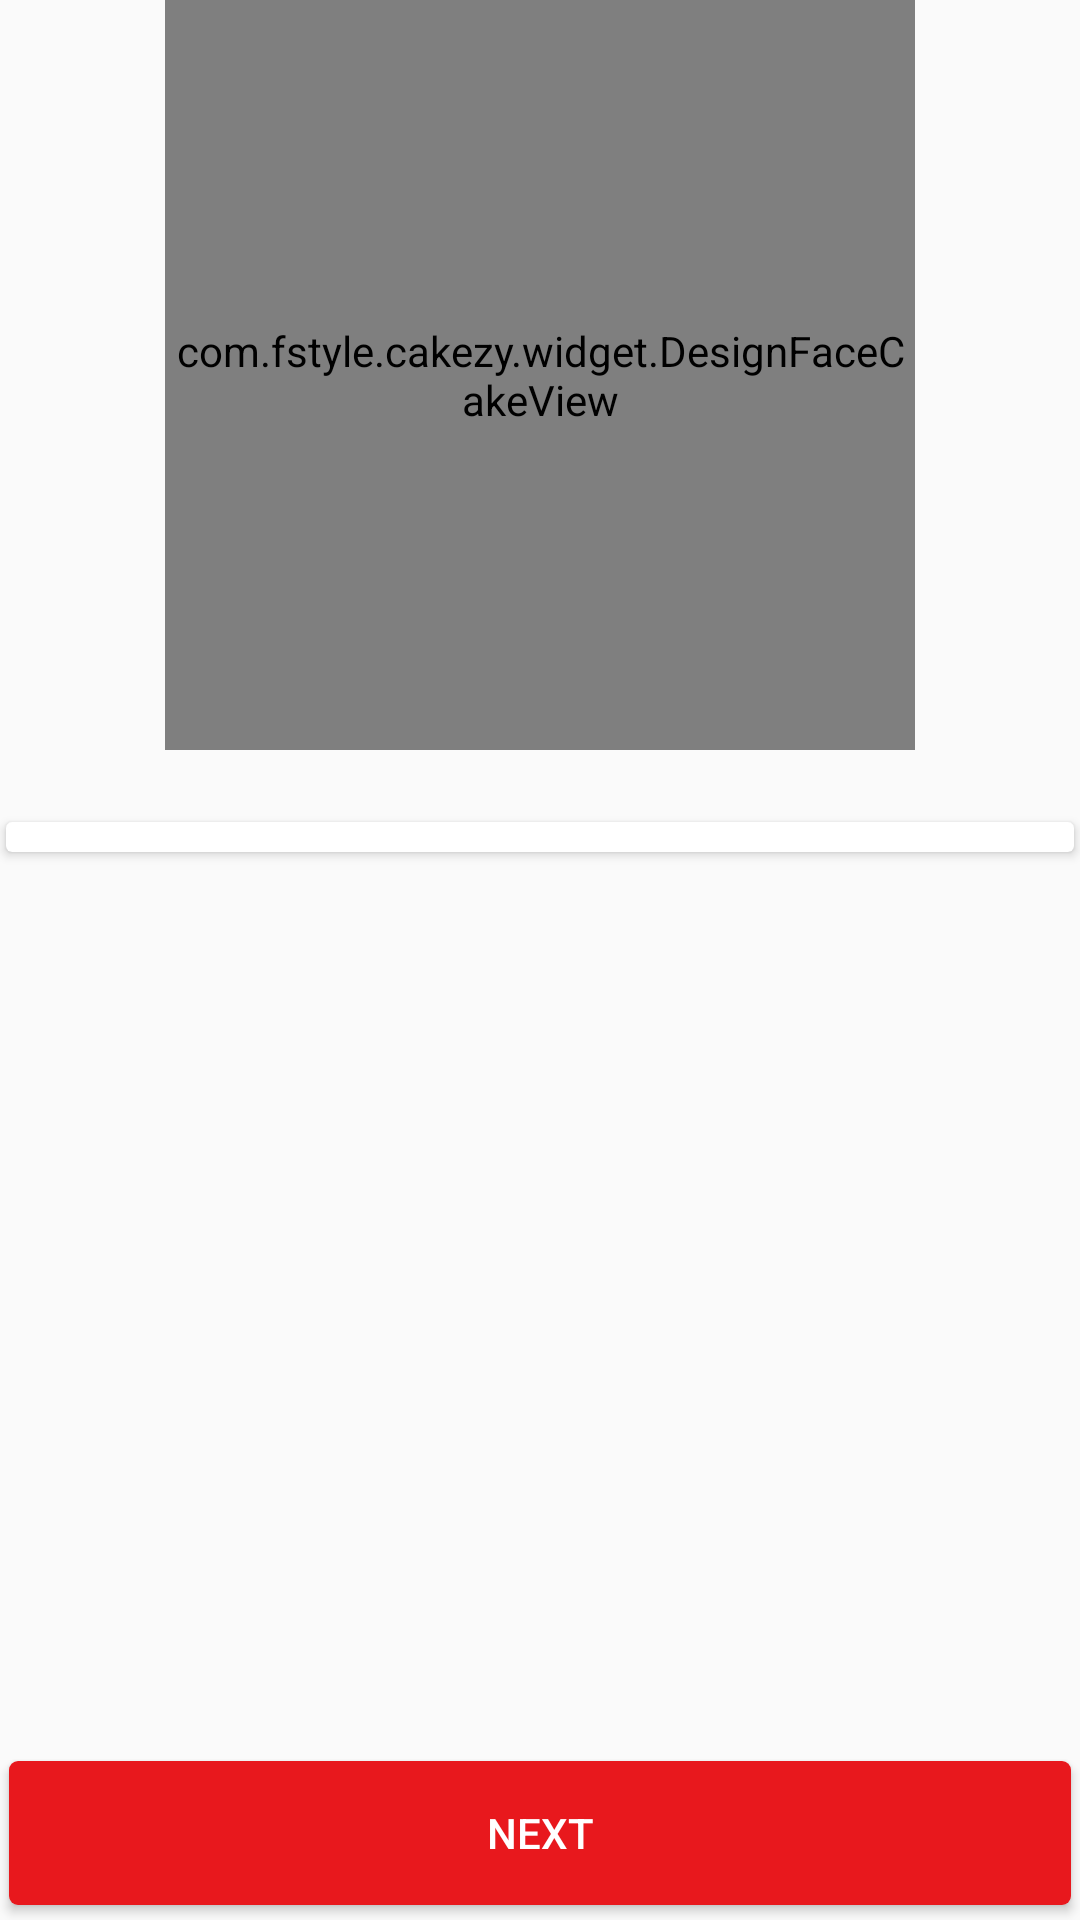

Produce the Android XML layout that renders to this screen, including the resource entries it uses.
<!-- AndroidManifest.xml: application theme AppTheme -->
<!-- res/layout/activity_face_cake.xml -->
<?xml version="1.0" encoding="utf-8"?>
<layout
    xmlns:android="http://schemas.android.com/apk/res/android"
    xmlns:app="http://schemas.android.com/apk/res-auto"
    xmlns:tools="http://schemas.android.com/tools"
    >
    <data>
        <variable
            name="viewModel"
            type="com.fstyle.cakezy.screen.facecake.FaceCakeContract.ViewModel"
            />
    </data>
    <android.support.constraint.ConstraintLayout
        android:layout_width="match_parent"
        android:layout_height="match_parent"
        tools:context="com.fstyle.cakezy.screen.facecake.FaceCakeActivity"
        >

        <com.fstyle.cakezy.widget.DesignFaceCakeView
            android:id="@+id/image_face_cake"
            android:layout_width="@dimen/dp_250"
            android:layout_height="@dimen/dp_250"
            android:adjustViewBounds="true"
            android:background="@drawable/border_image_cake"
            android:scaleType="fitCenter"
            app:layout_constraintLeft_toLeftOf="parent"
            app:layout_constraintRight_toRightOf="parent"
            app:layout_constraintTop_toTopOf="parent"
            setColorCake="@{viewModel.colorCake}"
            tools:ignore="ContentDescription"
            />
        <android.support.v7.widget.CardView
            android:layout_width="match_parent"
            android:layout_height="wrap_content"
            android:layout_marginEnd="@dimen/dp_2"
            android:layout_marginLeft="@dimen/dp_2"
            android:layout_marginRight="@dimen/dp_2"
            android:layout_marginStart="@dimen/dp_2"
            android:layout_marginTop="@dimen/dp_24"
            android:padding="@dimen/dp_3"
            app:layout_constraintLeft_toLeftOf="parent"
            app:layout_constraintRight_toRightOf="parent"
            app:layout_constraintTop_toBottomOf="@+id/image_face_cake"
            >

            <android.support.v7.widget.RecyclerView
                android:layout_width="match_parent"
                android:layout_height="wrap_content"
                android:layout_margin="@dimen/dp_2"
                android:orientation="horizontal"
                android:padding="@dimen/dp_3"
                app:layoutManager="LinearLayoutManager"
                app:recyclerAdapter="@{viewModel.colorAdapter}"
                />

        </android.support.v7.widget.CardView>
        <Button
            android:layout_width="match_parent"
            android:layout_height="wrap_content"
            android:layout_marginBottom="@dimen/dp_5"
            android:layout_marginEnd="@dimen/dp_3"
            android:layout_marginLeft="@dimen/dp_3"
            android:layout_marginRight="@dimen/dp_3"
            android:layout_marginStart="@dimen/dp_3"
            android:background="@drawable/button_red"
            android:onClick="@{() -> viewModel.onNextButtonClick()}"
            android:text="@string/next"
            android:textColor="@android:color/white"
            app:layout_constraintBottom_toBottomOf="parent"
            />
    </android.support.constraint.ConstraintLayout>
</layout>
<!-- resources referenced by this layout -->
<resources>
  <dimen name="dp_2">2dp</dimen>
  <dimen name="dp_24">24dp</dimen>
  <dimen name="dp_250">250dp</dimen>
  <dimen name="dp_3">3dp</dimen>
  <dimen name="dp_5">5dp</dimen>
  <!-- drawable border_image_cake (drawable) -->
  <?xml version="1.0" encoding="utf-8"?>
  <shape xmlns:android="http://schemas.android.com/apk/res/android"
      android:shape="rectangle">
      <solid android:color="@color/color_white_translate"/>
      <corners android:radius="@dimen/dp_3"/>
      <padding
          android:bottom="@dimen/dp_5"
          android:left="@dimen/dp_5"
          android:right="@dimen/dp_5"
          android:top="@dimen/dp_5"/>
      <stroke
          android:color="@color/color_text_light"
          android:width="@dimen/dp_2"/>
  </shape>
  <!-- drawable button_red (drawable) -->
  <?xml version="1.0" encoding="utf-8"?>
  <selector xmlns:android="http://schemas.android.com/apk/res/android">
      <item android:state_pressed="true">
          <shape android:shape="rectangle">
              <corners android:radius="@dimen/dp_3"/>
              <solid android:color="@color/color_red_dark"/>
              <padding
                  android:bottom="@dimen/dp_5"
                  android:left="@dimen/dp_5"
                  android:right="@dimen/dp_5"
                  android:top="@dimen/dp_5"/>
          </shape>
      </item>
      <item android:state_focused="true">
          <shape android:shape="rectangle">
              <corners android:radius="@dimen/dp_3"/>
              <solid android:color="@color/colorPrimaryDark"/>
              <padding
                  android:bottom="@dimen/dp_5"
                  android:left="@dimen/dp_5"
                  android:right="@dimen/dp_5"
                  android:top="@dimen/dp_5"/>
          </shape>
      </item>
      <item>
          <shape android:shape="rectangle">
              <corners android:radius="@dimen/dp_3"/>
              <solid android:color="@color/colorPrimary"/>
              <padding
                  android:bottom="@dimen/dp_5"
                  android:left="@dimen/dp_5"
                  android:right="@dimen/dp_5"
                  android:top="@dimen/dp_5"/>
          </shape>
      </item>
  </selector>
  <string name="next">Next</string>
  <style name="AppTheme" parent="Theme.AppCompat.Light.DarkActionBar">
          
          <item name="colorPrimary">@color/colorPrimary</item>
          <item name="colorPrimaryDark">@color/colorPrimaryDark</item>
          <item name="colorAccent">@color/colorAccent</item>
          <item name="windowActionBar">false</item>
          <item name="windowNoTitle">true</item>
          <item name="colorControlNormal">@android:color/white</item>
      </style>
  <color name="color_white_translate">#59FFFFFF</color>
  <color name="color_text_light">#a9a8a6</color>
  <color name="color_red_dark">#B71C1C</color>
  <color name="colorPrimaryDark">#D00B10</color>
  <color name="colorPrimary">#E8181D</color>
  <color name="colorAccent">#FDFCFC</color>
  
      //
</resources>
